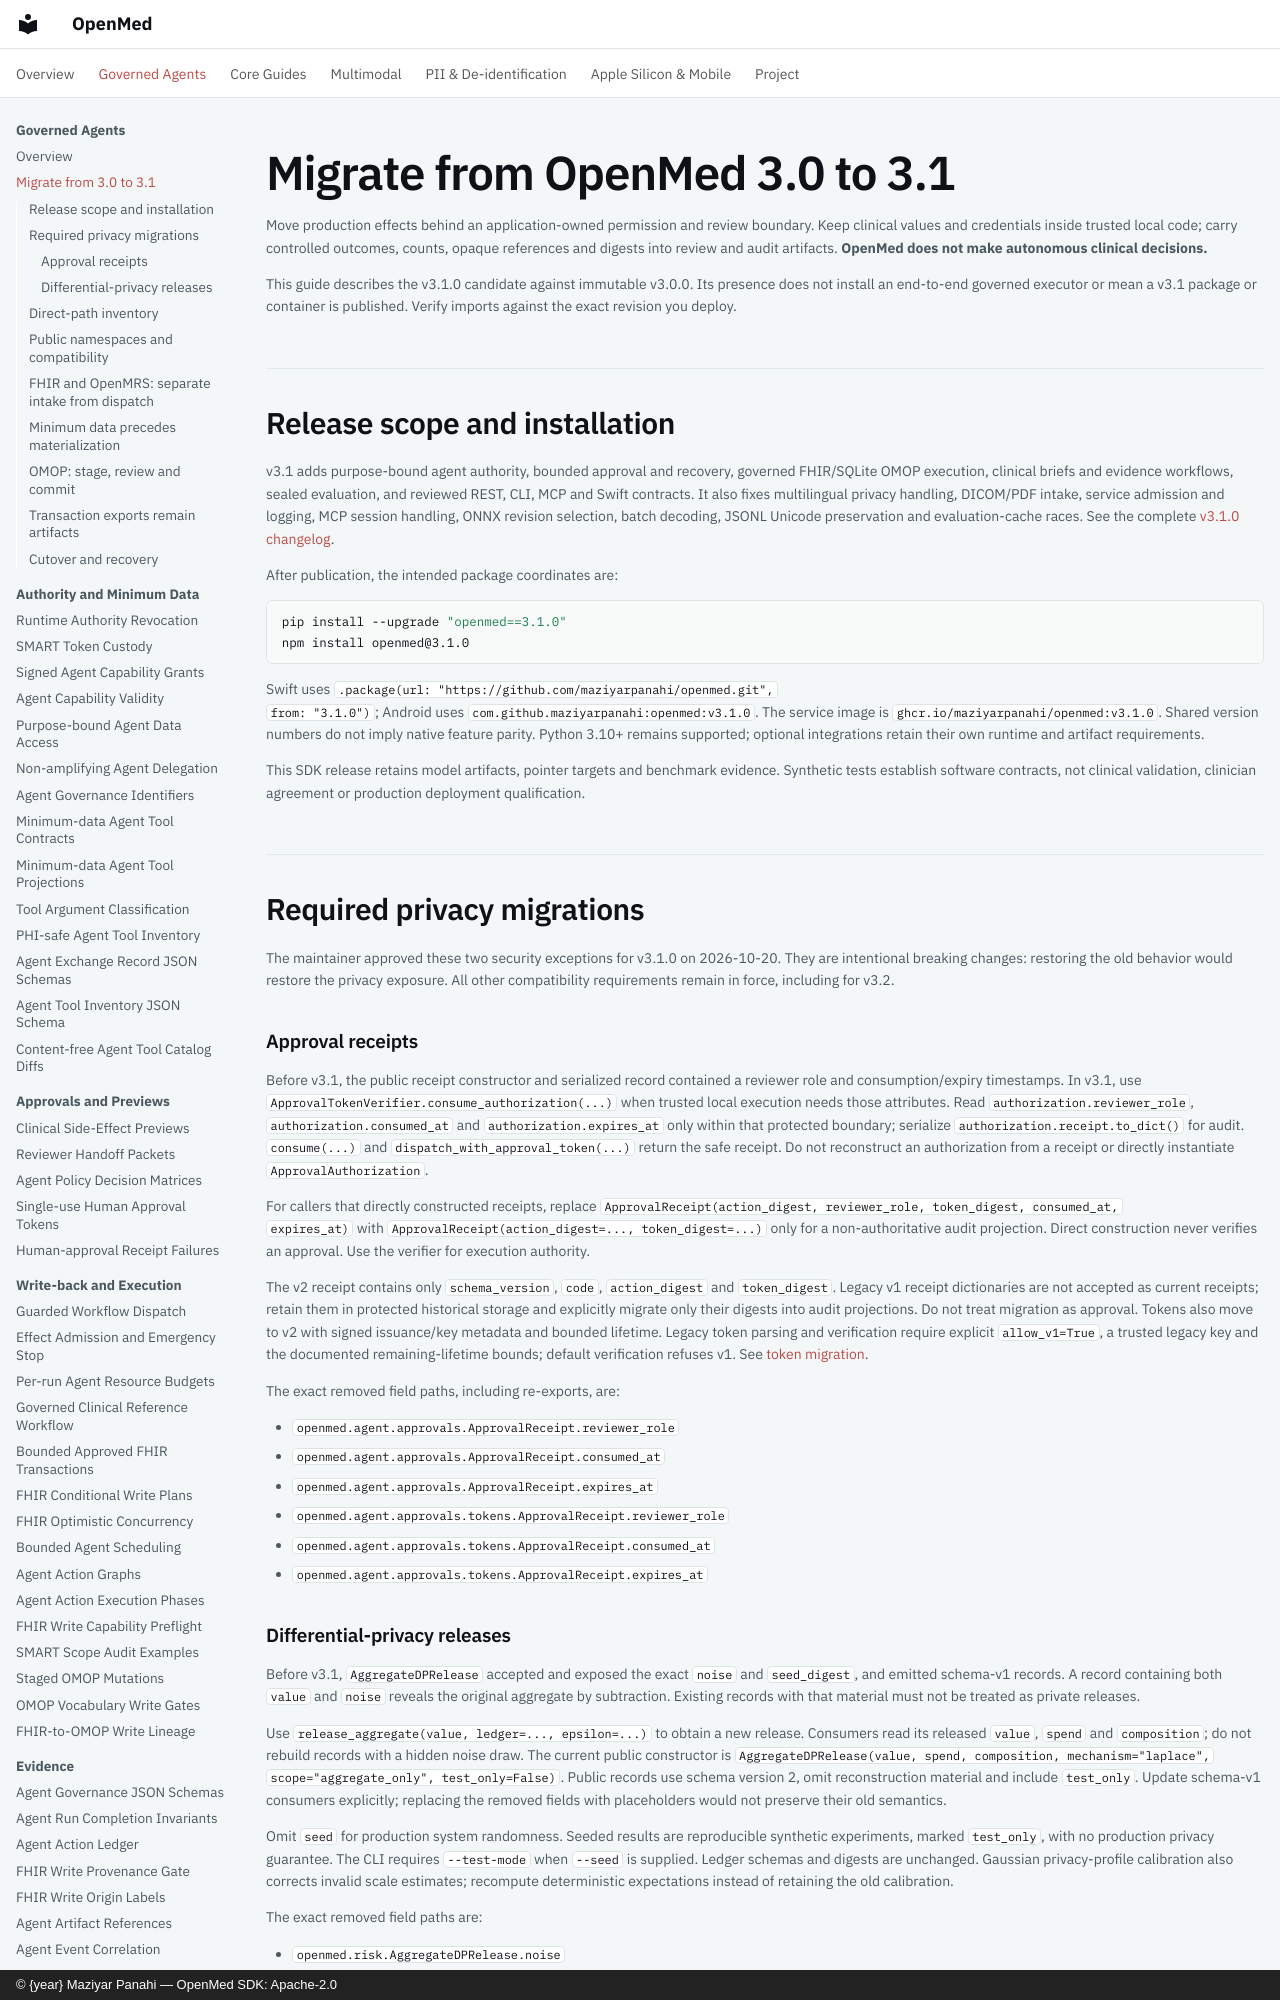

repository: maziyarpanahi/openmed · page: migration/3.0-to-3.1/index.html · generator: mkdocs · copyright: © {year} Maziyar Panahi — OpenMed SDK: Apache-2.0

# Migrate from OpenMed 3.0 to 3.1

Move production effects behind an application-owned permission and review
boundary. Keep clinical values and credentials inside trusted local code;
carry controlled outcomes, counts, opaque references and digests into review
and audit artifacts. **OpenMed does not make autonomous clinical decisions.**

This guide describes the v3.1.0 candidate against immutable v3.0.0. Its presence
does not install an end-to-end governed executor or mean a v3.1 package or
container is published. Verify imports against the exact revision you deploy.

## Release scope and installation

v3.1 adds purpose-bound agent authority, bounded approval and recovery,
governed FHIR/SQLite OMOP execution, clinical briefs and evidence workflows,
sealed evaluation, and reviewed REST, CLI, MCP and Swift contracts. It also
fixes multilingual privacy handling, DICOM/PDF intake, service admission and
logging, MCP session handling, ONNX revision selection, batch decoding, JSONL
Unicode preservation and evaluation-cache races. See the complete
[v3.1.0 changelog](https://github.com/maziyarpanahi/openmed/blob/master/CHANGELOG.md#310---2026-10-20).

After publication, the intended package coordinates are:

```bash
pip install --upgrade "openmed==3.1.0"
npm install openmed@3.1.0
```

Swift uses `.package(url: "https://github.com/maziyarpanahi/openmed.git",
from: "3.1.0")`; Android uses
`com.github.maziyarpanahi:openmed:v3.1.0`. The service image is
`ghcr.io/maziyarpanahi/openmed:v3.1.0`. Shared version numbers do not imply
native feature parity. Python 3.10+ remains supported; optional integrations
retain their own runtime and artifact requirements.

This SDK release retains model artifacts, pointer targets and benchmark
evidence. Synthetic tests establish software contracts, not clinical
validation, clinician agreement or production deployment qualification.

## Required privacy migrations

The maintainer approved these two security exceptions for v3.1.0 on
2026-10-20. They are intentional breaking changes: restoring the old behavior
would restore the privacy exposure. All other compatibility requirements
remain in force, including for v3.2.

### Approval receipts

Before v3.1, the public receipt constructor and serialized record contained a
reviewer role and consumption/expiry timestamps. In v3.1, use
`ApprovalTokenVerifier.consume_authorization(...)` when trusted local execution
needs those attributes. Read `authorization.reviewer_role`,
`authorization.consumed_at` and `authorization.expires_at` only within that
protected boundary; serialize `authorization.receipt.to_dict()` for audit.
`consume(...)` and `dispatch_with_approval_token(...)` return the safe receipt.
Do not reconstruct an authorization from a receipt or directly instantiate
`ApprovalAuthorization`.

For callers that directly constructed receipts, replace
`ApprovalReceipt(action_digest, reviewer_role, token_digest, consumed_at,
expires_at)` with `ApprovalReceipt(action_digest=..., token_digest=...)` only
for a non-authoritative audit projection. Direct construction never verifies
an approval. Use the verifier for execution authority.

The v2 receipt contains only `schema_version`, `code`, `action_digest` and
`token_digest`. Legacy v1 receipt dictionaries are not accepted as current
receipts; retain them in protected historical storage and explicitly migrate
only their digests into audit projections. Do not treat migration as approval.
Tokens also move to v2 with signed issuance/key metadata and bounded lifetime.
Legacy token parsing and verification require explicit `allow_v1=True`, a
trusted legacy key and the documented remaining-lifetime bounds; default
verification refuses v1. See [token migration](../agent/human-approval-tokens.md).

The exact removed field paths, including re-exports, are:

- `openmed.agent.approvals.ApprovalReceipt.reviewer_role`
- `openmed.agent.approvals.ApprovalReceipt.consumed_at`
- `openmed.agent.approvals.ApprovalReceipt.expires_at`
- `openmed.agent.approvals.tokens.ApprovalReceipt.reviewer_role`
- `openmed.agent.approvals.tokens.ApprovalReceipt.consumed_at`
- `openmed.agent.approvals.tokens.ApprovalReceipt.expires_at`
